Run: headless pygame with SDL's dummy video driver; simulated clock (each Clock.tick advances the game by its frame time, no real sleeping); random seed 0; keys injected as events and as key.get_pressed() state; no mouse input.
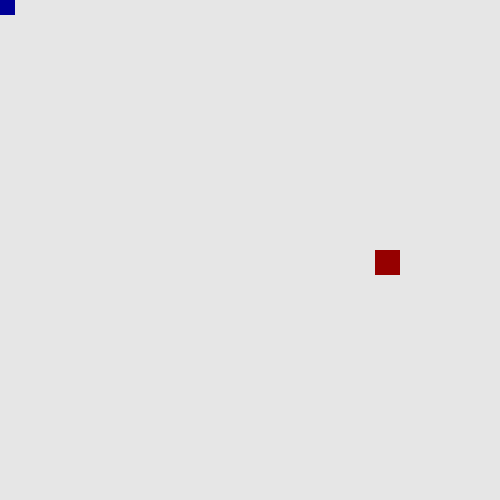
Frame 1 of 4 · flips 1–60 · no input
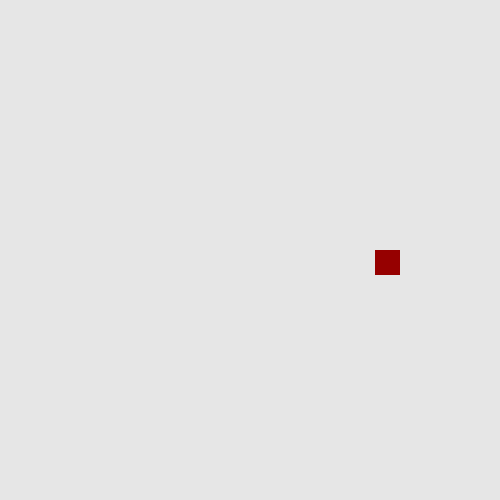
Frame 2 of 4 · flips 61–180 · tapped SPACE, RETURN · held RIGHT (→), D
Frame 3 of 4 · flips 181–300 · held DOWN (↓), S · screen unchanged from frame 2, image omitted
Frame 4 of 4 · flips 301–420 · held LEFT (←), A, UP (↑), W · screen same as frame 1, image omitted

The pygame program that drew these frames:

'''
Chatty NPC example
'''

import sys
import pygame

pygame.init()

SCREEN_WIDTH = 500
SCREEN_HEIGHT = 500
FPS = 60


RED = [150, 0, 0]
LIGHT_GREY = [230, 230, 230]
BLACK = [0, 0, 0]
BLUE = [0, 0, 150]
ORANGE = [245, 180, 65]

screen = pygame.display.set_mode([SCREEN_WIDTH, SCREEN_HEIGHT])
pygame.display.set_caption("Chatty NPC")

clock = pygame.time.Clock()

font = pygame.font.SysFont('impact', 18)

NPC_WIDTH = 25
NPC_HEIGHT = 25
NPC_X = int(0.75 * SCREEN_WIDTH)
NPC_Y = int(0.5 * SCREEN_HEIGHT)
NPC_INTERACT_RANGE = 10 # How many pixels away from the NPC can you interact with it?
best_bud = {"rect":             pygame.Rect([NPC_X, NPC_Y], [NPC_WIDTH, NPC_HEIGHT]),
            "interaction_rect": pygame.Rect([NPC_X - NPC_INTERACT_RANGE, NPC_Y - NPC_INTERACT_RANGE], [NPC_WIDTH + (2*NPC_INTERACT_RANGE), NPC_HEIGHT + (2*NPC_INTERACT_RANGE)]),
            "can_interact":     False,
            "talkietalkie":     "Hi there my good friend!",
            "text_visible":      False}


CHAR_START_X = 0
CHAR_START_Y = 0
CHAR_WIDTH = 15
CHAR_HEIGHT = 15
CHAR_SPEED = 5
character = pygame.Rect([CHAR_START_X, CHAR_START_Y], [CHAR_WIDTH, CHAR_HEIGHT])

while True:
    screen.fill(LIGHT_GREY)

    # Update character
    pressed_keys = pygame.key.get_pressed()
    cur_char_vel = [0, 0]
    # - vertical movement
    if pressed_keys[pygame.K_w]:
        cur_char_vel[1] = -1*CHAR_SPEED
    elif pressed_keys[pygame.K_s]:
        cur_char_vel[1] = CHAR_SPEED
    # - horizontal movement
    if pressed_keys[pygame.K_d]:
        cur_char_vel[0] = CHAR_SPEED
    elif pressed_keys[pygame.K_a]:
        cur_char_vel[0] = -1*CHAR_SPEED
    character.left += cur_char_vel[0]
    character.top += cur_char_vel[1]


    # Is the character in range to interact with the NPC?
    if character.colliderect(best_bud["interaction_rect"]):
        best_bud["can_interact"] = True
    else:
        best_bud["can_interact"] = False
        best_bud["text_visible"] = False

    ############################################################################
    # DRAWING
    ############################################################################

    # Draw our best bud
    # pygame.draw.rect(screen, BLACK, best_bud["interaction_rect"])
    pygame.draw.rect(screen, RED, best_bud["rect"])

    pygame.draw.rect(screen, BLUE, character)

    if best_bud["text_visible"]:
        # Text should be visible!
        text_surf = font.render(best_bud["talkietalkie"], True, BLACK)
        text_box = text_surf.get_rect()
        text_box.centerx = best_bud["rect"].centerx
        text_box.y = best_bud["rect"].y - text_box.height - 5
        pygame.draw.rect(screen, ORANGE, text_box)
        pygame.draw.rect(screen, ORANGE, text_box, 3)
        screen.blit(text_surf, text_box)


    for event in pygame.event.get():
        if event.type == pygame.QUIT:
            pygame.quit()
            sys.exit()

        if event.type == pygame.KEYDOWN:
            if event.key == pygame.K_e:
                if best_bud["can_interact"]:
                    best_bud["text_visible"] = not best_bud["text_visible"]


    pygame.display.update()
    clock.tick(FPS)
